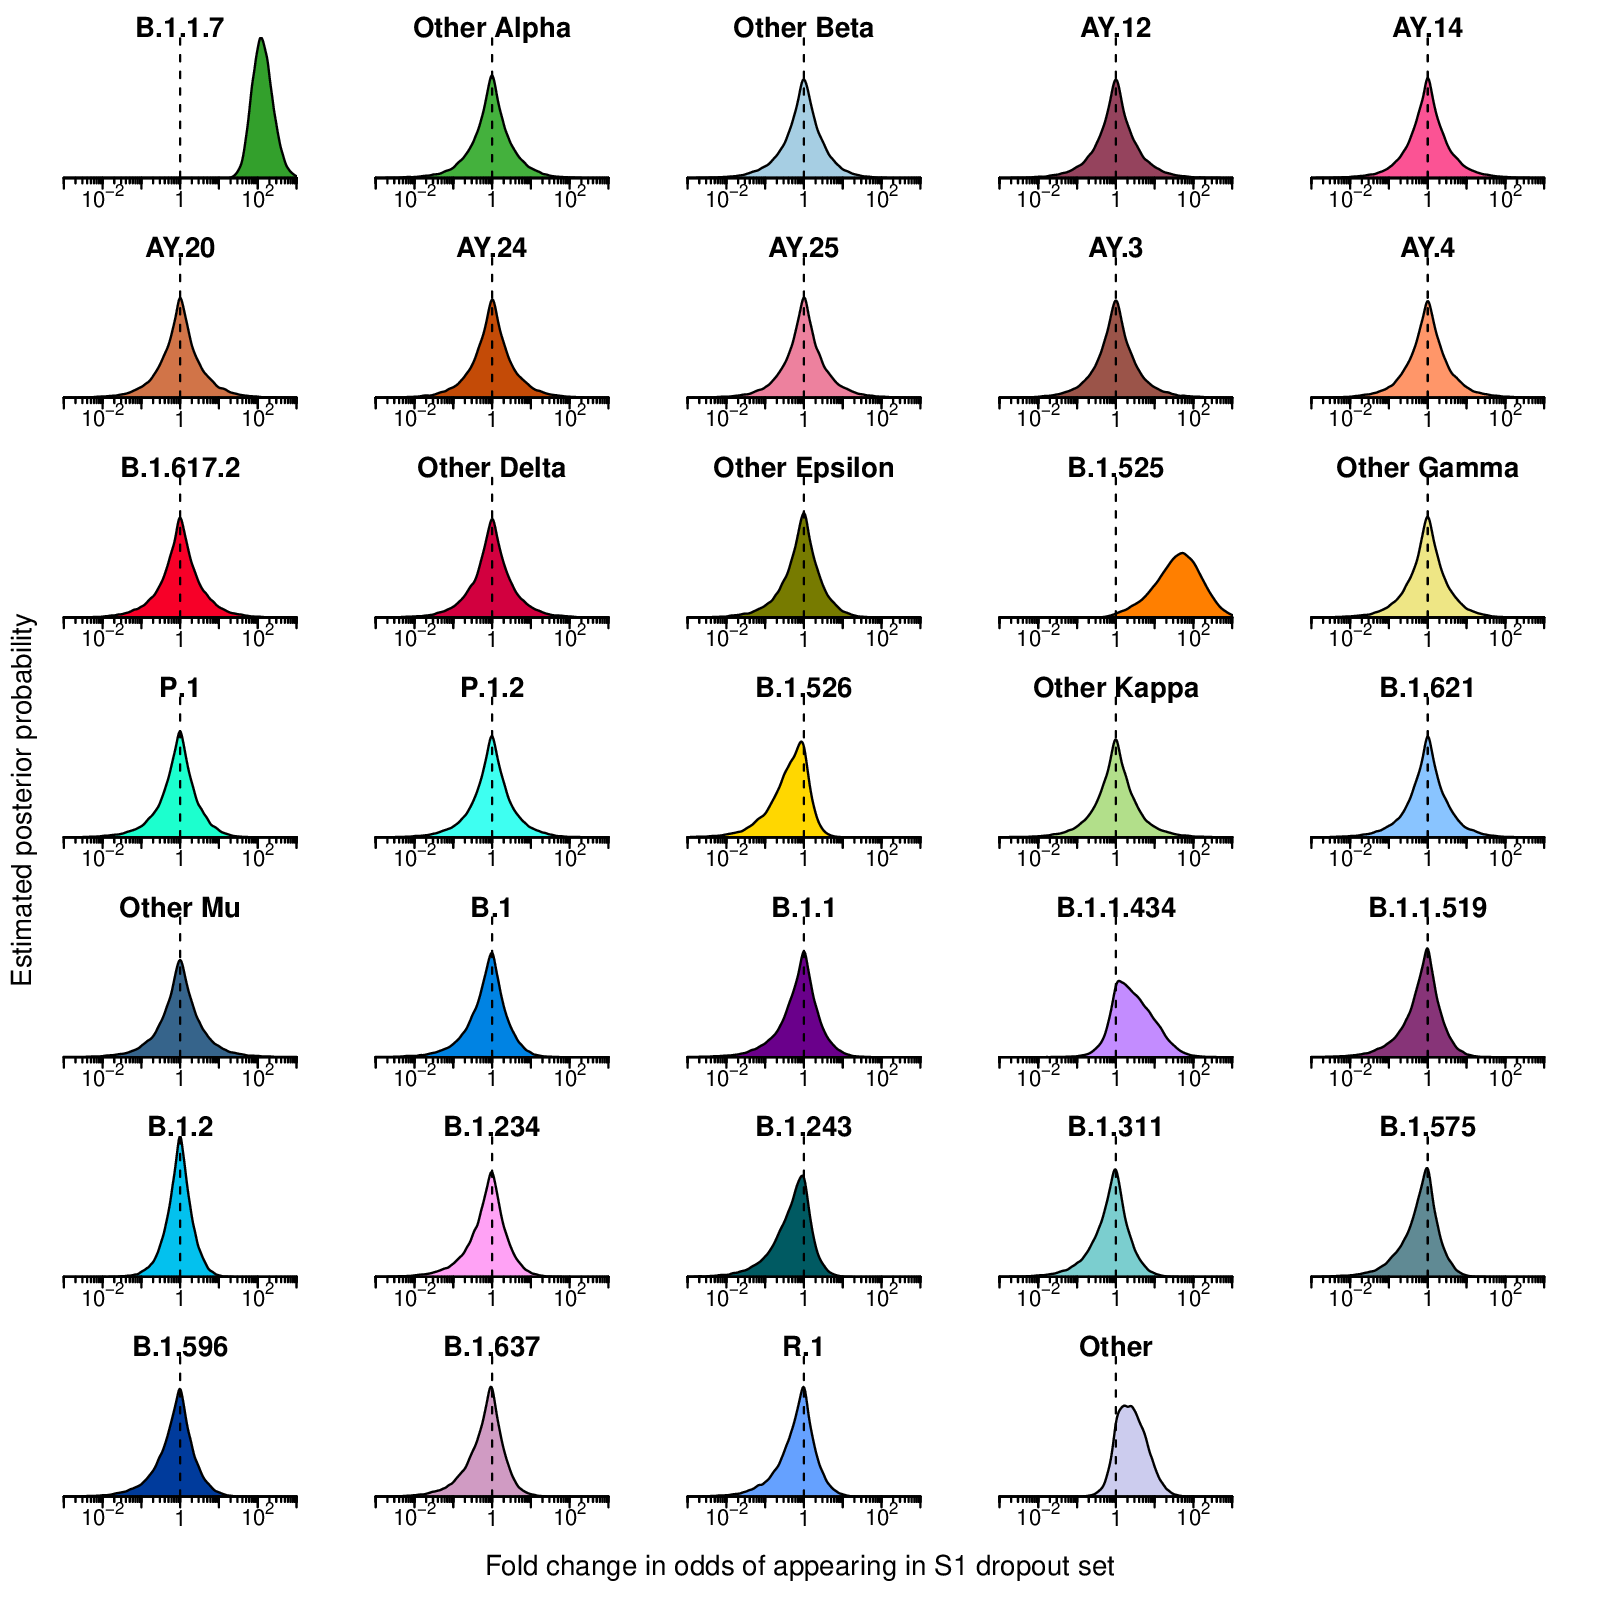

The table this chart was drawn from, first rows:
, Mean, Lower 95% CrI, Upper 95% CrI
B.1.1.7, 130, 43, 500
Other Alpha, 0.94, 0.051, 14
Other Beta, 0.9, 0.046, 12
AY.12, 1.0, 0.051, 18
AY.14, 0.99, 0.053, 19
AY.20, 1.0, 0.05, 20
AY.24, 1.0, 0.052, 20
AY.25, 0.99, 0.05, 19
AY.3, 1.0, 0.051, 21
AY.4, 0.99, 0.047, 20
B.1.617.2, 0.98, 0.05, 17
Other Delta, 0.99, 0.051, 18
Other Epsilon, 0.81, 0.043, 8.0
B.1.525, 39, 1.9, 480
Other Gamma, 0.91, 0.049, 13
P.1, 0.83, 0.045, 8.3
P.1.2, 0.94, 0.05, 15
B.1.526, 0.4, 0.02, 2.3
Other Kappa, 0.99, 0.05, 19
B.1.621, 0.93, 0.047, 14
Other Mu, 0.99, 0.052, 19
B.1, 0.73, 0.041, 6.1
B.1.1, 0.72, 0.038, 6.3
B.1.1.434, 2.8, 0.35, 35
B.1.1.519, 0.68, 0.037, 5.1
B.1.2, 0.92, 0.15, 4.3
B.1.234, 0.72, 0.038, 6.1
B.1.243, 0.47, 0.024, 3.0
B.1.311, 0.7, 0.04, 5.4
B.1.575, 0.61, 0.032, 4.1
B.1.596, 0.72, 0.04, 5.9
B.1.637, 0.65, 0.037, 4.6
R.1, 0.63, 0.036, 4.5
Other, 2.5, 0.54, 16
